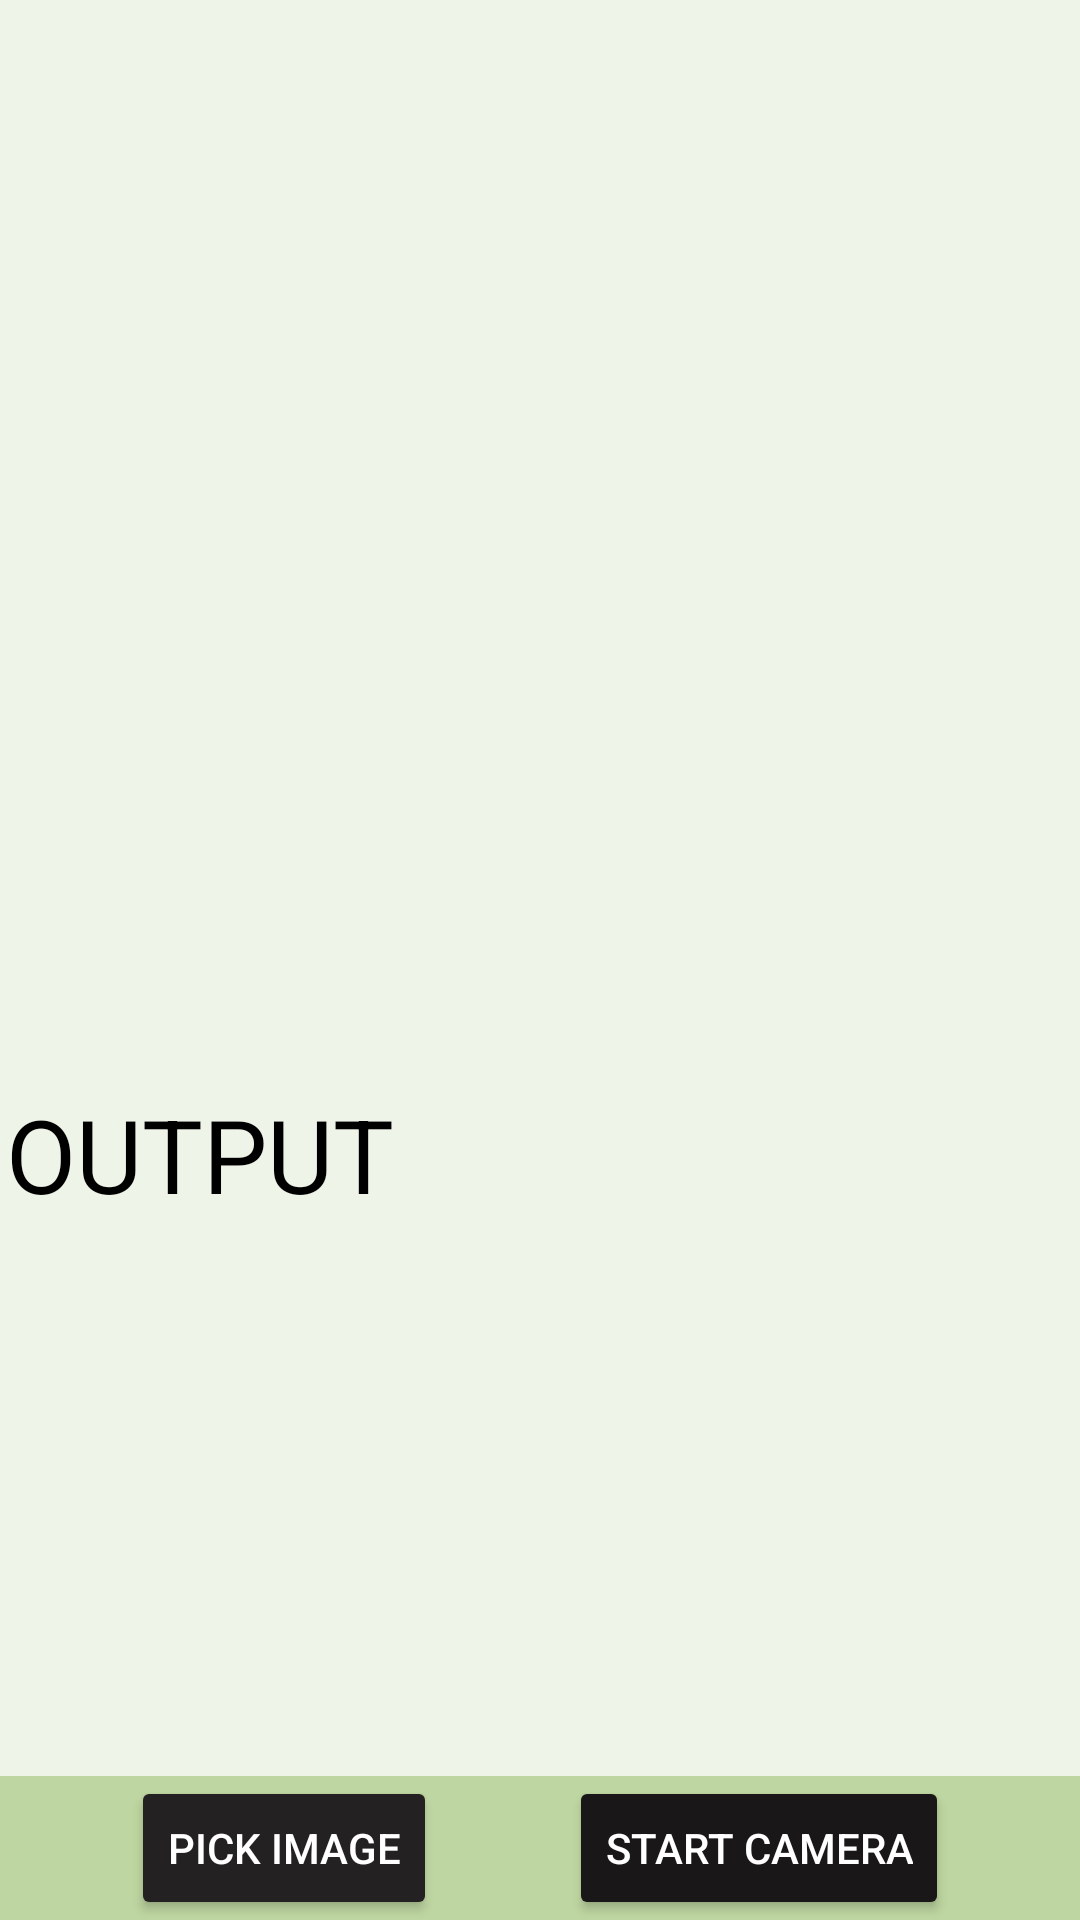

Produce the Android XML layout that renders to this screen, including the resource entries it uses.
<!-- AndroidManifest.xml: application theme Theme.MLdemo -->
<!-- res/layout/activity_image_helper.xml -->
<?xml version="1.0" encoding="utf-8"?>
<androidx.constraintlayout.widget.ConstraintLayout xmlns:android="http://schemas.android.com/apk/res/android"
    xmlns:app="http://schemas.android.com/apk/res-auto"
    xmlns:tools="http://schemas.android.com/tools"
    android:layout_width="match_parent"
    android:layout_height="match_parent"
    android:background="#EFF4E9"
    tools:context=".helpers.ImageHelper">

    <ImageView
        android:id="@+id/imageViewInput"
        android:layout_width="0dp"
        android:layout_height="400dp"
        android:src="@drawable/ic_launcher_background"
        app:layout_constraintEnd_toEndOf="parent"
        app:layout_constraintStart_toStartOf="parent"
        app:layout_constraintTop_toTopOf="parent" />

    <androidx.constraintlayout.widget.ConstraintLayout
        android:id="@+id/constraintLayout"
        android:layout_width="match_parent"
        android:layout_height="wrap_content"
        android:background="#BED6A1"
        app:layout_constraintBottom_toBottomOf="parent"
        app:layout_constraintEnd_toEndOf="parent"
        app:layout_constraintStart_toStartOf="parent">

        <Button
            android:id="@+id/buttonPickimage"
            android:layout_width="wrap_content"
            android:layout_height="wrap_content"
            android:backgroundTint="#232121"
            android:onClick="onPickImage"
            android:text="Pick image"
            android:textColor="#FFFFFF"
            app:layout_constraintBottom_toBottomOf="parent"
            app:layout_constraintEnd_toStartOf="@+id/buttonStartCamera"
            app:layout_constraintHorizontal_bias="0.5"
            app:layout_constraintHorizontal_chainStyle="spread"
            app:layout_constraintStart_toStartOf="parent"
            app:layout_constraintTop_toTopOf="parent" />

        <Button
            android:id="@+id/buttonStartCamera"
            android:layout_width="wrap_content"
            android:layout_height="wrap_content"
            android:backgroundTint="#191717"
            android:onClick="onStartCamera"
            android:text="Start camera"
            android:textColor="#FFFFFF"
            app:layout_constraintBottom_toBottomOf="parent"
            app:layout_constraintEnd_toEndOf="parent"
            app:layout_constraintHorizontal_bias="0.5"
            app:layout_constraintStart_toEndOf="@+id/buttonPickimage"
            app:layout_constraintTop_toTopOf="parent"
            app:layout_constraintVertical_bias="0.0" />
    </androidx.constraintlayout.widget.ConstraintLayout>

    <TextView
        android:id="@+id/textViewOutput"
        android:layout_width="356dp"
        android:layout_height="268dp"
        android:text="OUTPUT"
        android:textAppearance="@style/TextAppearance.AppCompat.Display1"
        android:textColor="#000000"
        app:layout_constraintBottom_toTopOf="@+id/constraintLayout"
        app:layout_constraintEnd_toEndOf="parent"
        app:layout_constraintStart_toStartOf="parent"
        app:layout_constraintTop_toBottomOf="@+id/imageViewInput" />

</androidx.constraintlayout.widget.ConstraintLayout>
<!-- resources referenced by this layout -->
<resources>
  <style name="Theme.MLdemo" parent="Theme.MaterialComponents.DayNight.DarkActionBar">
          
          <item name="colorPrimary">@color/purple_500</item>
          <item name="colorPrimaryVariant">@color/purple_700</item>
          <item name="colorOnPrimary">@color/white</item>
          
          <item name="colorSecondary">@color/teal_200</item>
          <item name="colorSecondaryVariant">@color/teal_700</item>
          <item name="colorOnSecondary">@color/black</item>
          
          <item name="android:statusBarColor">?attr/colorPrimaryVariant</item>
          
      </style>
  <!-- not gathered from this repository: default colours our renderer supplied (Android Studio template values) -->
  <color name="purple_500">#FF6200EE</color>
  <color name="purple_700">#FF3700B3</color>
  <color name="teal_200">#FF03DAC5</color>
  <color name="teal_700">#FF018786</color>
  <color name="black">#FF000000</color>
  <color name="white">#FFFFFFFF</color>
</resources>
